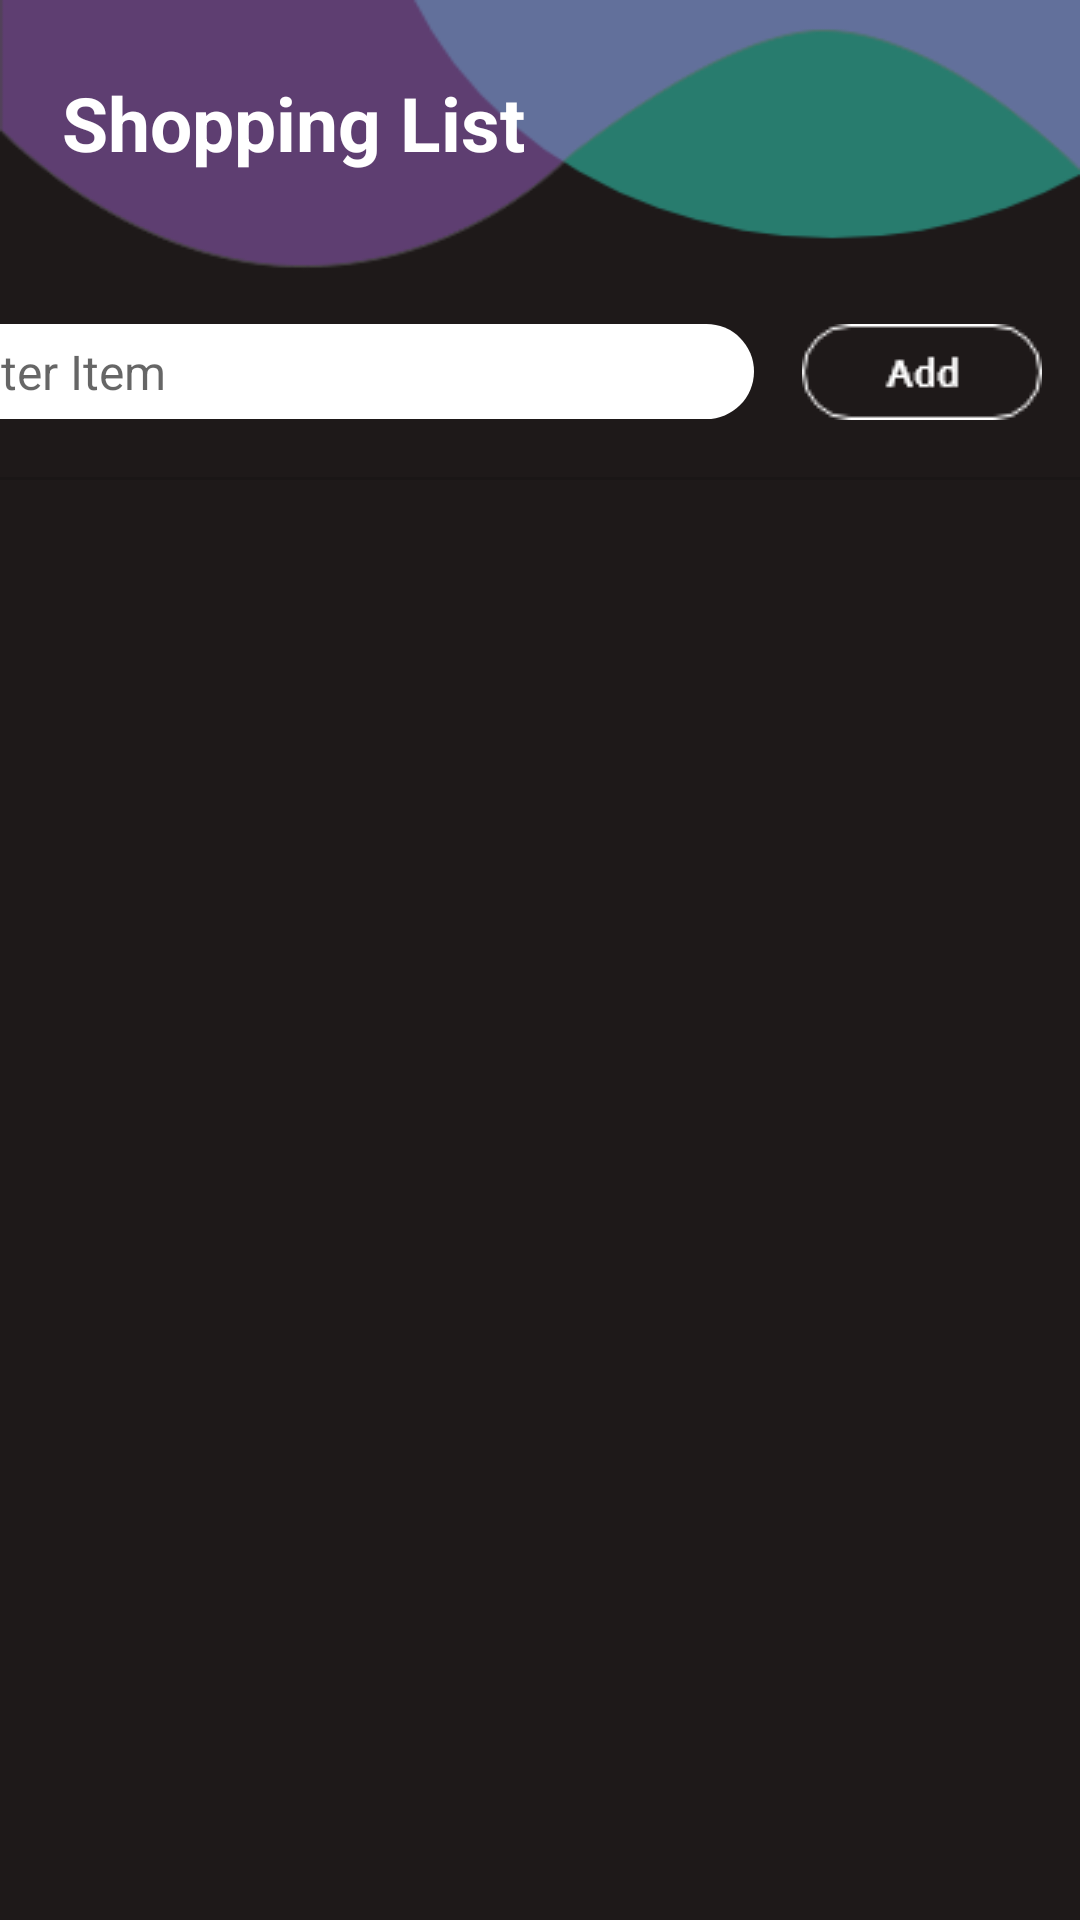

The Android layout XML behind this screen, and the referenced resources:
<!-- AndroidManifest.xml: application theme Theme.HellChef -->
<!-- res/layout/activity_shopping1.xml -->
<?xml version="1.0" encoding="utf-8"?>
<androidx.constraintlayout.widget.ConstraintLayout xmlns:android="http://schemas.android.com/apk/res/android"
    xmlns:app="http://schemas.android.com/apk/res-auto"
    xmlns:tools="http://schemas.android.com/tools"
    android:layout_width="match_parent"
    android:layout_height="match_parent"
    tools:context=".Shopping1"
    android:background="@drawable/other_bg"
    >

    <TextView
        android:id="@+id/textView35"
        android:layout_width="wrap_content"
        android:layout_height="wrap_content"
        android:layout_marginTop="24dp"
        android:fontFamily="Calibri"
        android:text="Shopping List"
        android:textColor="@color/white"
        android:textSize="25sp"
        android:textStyle="bold"
        app:layout_constraintEnd_toEndOf="parent"
        app:layout_constraintHorizontal_bias="0.101"
        app:layout_constraintStart_toStartOf="parent"
        app:layout_constraintTop_toTopOf="parent" />

    <LinearLayout
        android:id="@+id/linearLayout"
        android:layout_width="404dp"
        android:layout_height="51dp"
        android:layout_marginTop="108dp"
        android:layout_marginEnd="7dp"
        android:layout_marginRight="7dp"
        android:orientation="horizontal"
        android:paddingLeft="20dp"
        app:layout_constraintEnd_toEndOf="parent"
        app:layout_constraintHorizontal_bias="1.0"
        app:layout_constraintStart_toStartOf="parent"
        app:layout_constraintTop_toTopOf="parent">

        <EditText
            android:id="@+id/editTextadd"
            android:layout_width="270dp"
            android:layout_height="wrap_content"
            android:layout_weight="1"
            android:background="@drawable/btn_rounded"
            android:ems="10"
            android:fontFamily="Corbel"
            android:hint="Enter Item"
            android:inputType="textPersonName"
            android:paddingLeft="13dp"
            android:paddingTop="5dp"
            android:paddingBottom="5dp"
            android:textColor="@color/black"
            android:textSize="16sp"
            android:textStyle="normal" />

        <ImageView
            android:id="@+id/add"
            android:layout_width="wrap_content"
            android:layout_height="wrap_content"
            android:layout_weight="1"
            android:paddingLeft="10dp"
            app:srcCompat="@drawable/add_shop" />
    </LinearLayout>

    <View
        android:id="@+id/divider"
        android:layout_width="match_parent"
        android:layout_height="1dp"
        android:background="?android:attr/listDivider"
        app:layout_constraintEnd_toEndOf="parent"
        app:layout_constraintStart_toStartOf="parent"
        app:layout_constraintTop_toBottomOf="@+id/linearLayout" />

    <LinearLayout
        android:layout_width="416dp"
        android:layout_height="576dp"
        android:layout_marginTop="5dp"
        android:orientation="vertical"
        android:paddingBottom="65dp"
        app:layout_constraintEnd_toEndOf="parent"
        app:layout_constraintStart_toStartOf="parent"
        app:layout_constraintTop_toBottomOf="@+id/divider">

        <ListView
            android:id="@+id/listview"
            android:layout_width="match_parent"
            android:layout_height="match_parent" />
    </LinearLayout>


</androidx.constraintlayout.widget.ConstraintLayout>
<!-- resources referenced by this layout -->
<resources>
  <color name="black">#000000</color>
  <color name="white">#FFFFFF</color>
  <!-- drawable add_shop: png bitmap (drawable, 1025 bytes) -->
  <!-- drawable btn_rounded (drawable) -->
  <?xml version="1.0" encoding="utf-8"?>
  <shape xmlns:android="http://schemas.android.com/apk/res/android" android:shape="rectangle">
      <solid android:color="@color/white"/>
      <corners android:radius="500sp"/>
  </shape>
  <!-- drawable other_bg: png bitmap (drawable, 15244 bytes) -->
  <style name="Theme.HellChef" parent="Theme.MaterialComponents.DayNight.NoActionBar">
          
          <item name="colorPrimary">@color/white</item>
          <item name="colorPrimaryVariant">@color/background_gray</item>
          <item name="colorOnPrimary">@color/white</item>
          
          <item name="colorSecondary">@color/white</item>
          <item name="colorSecondaryVariant">@color/teal_700</item>
          <item name="colorOnSecondary">@color/white</item>
          
          <item name="android:statusBarColor" tools:targetApi="l">?attr/colorPrimaryVariant</item>
          
      </style>
  <color name="background_gray">#1E1919</color>
  <color name="teal_700">#FF018786</color>
</resources>
